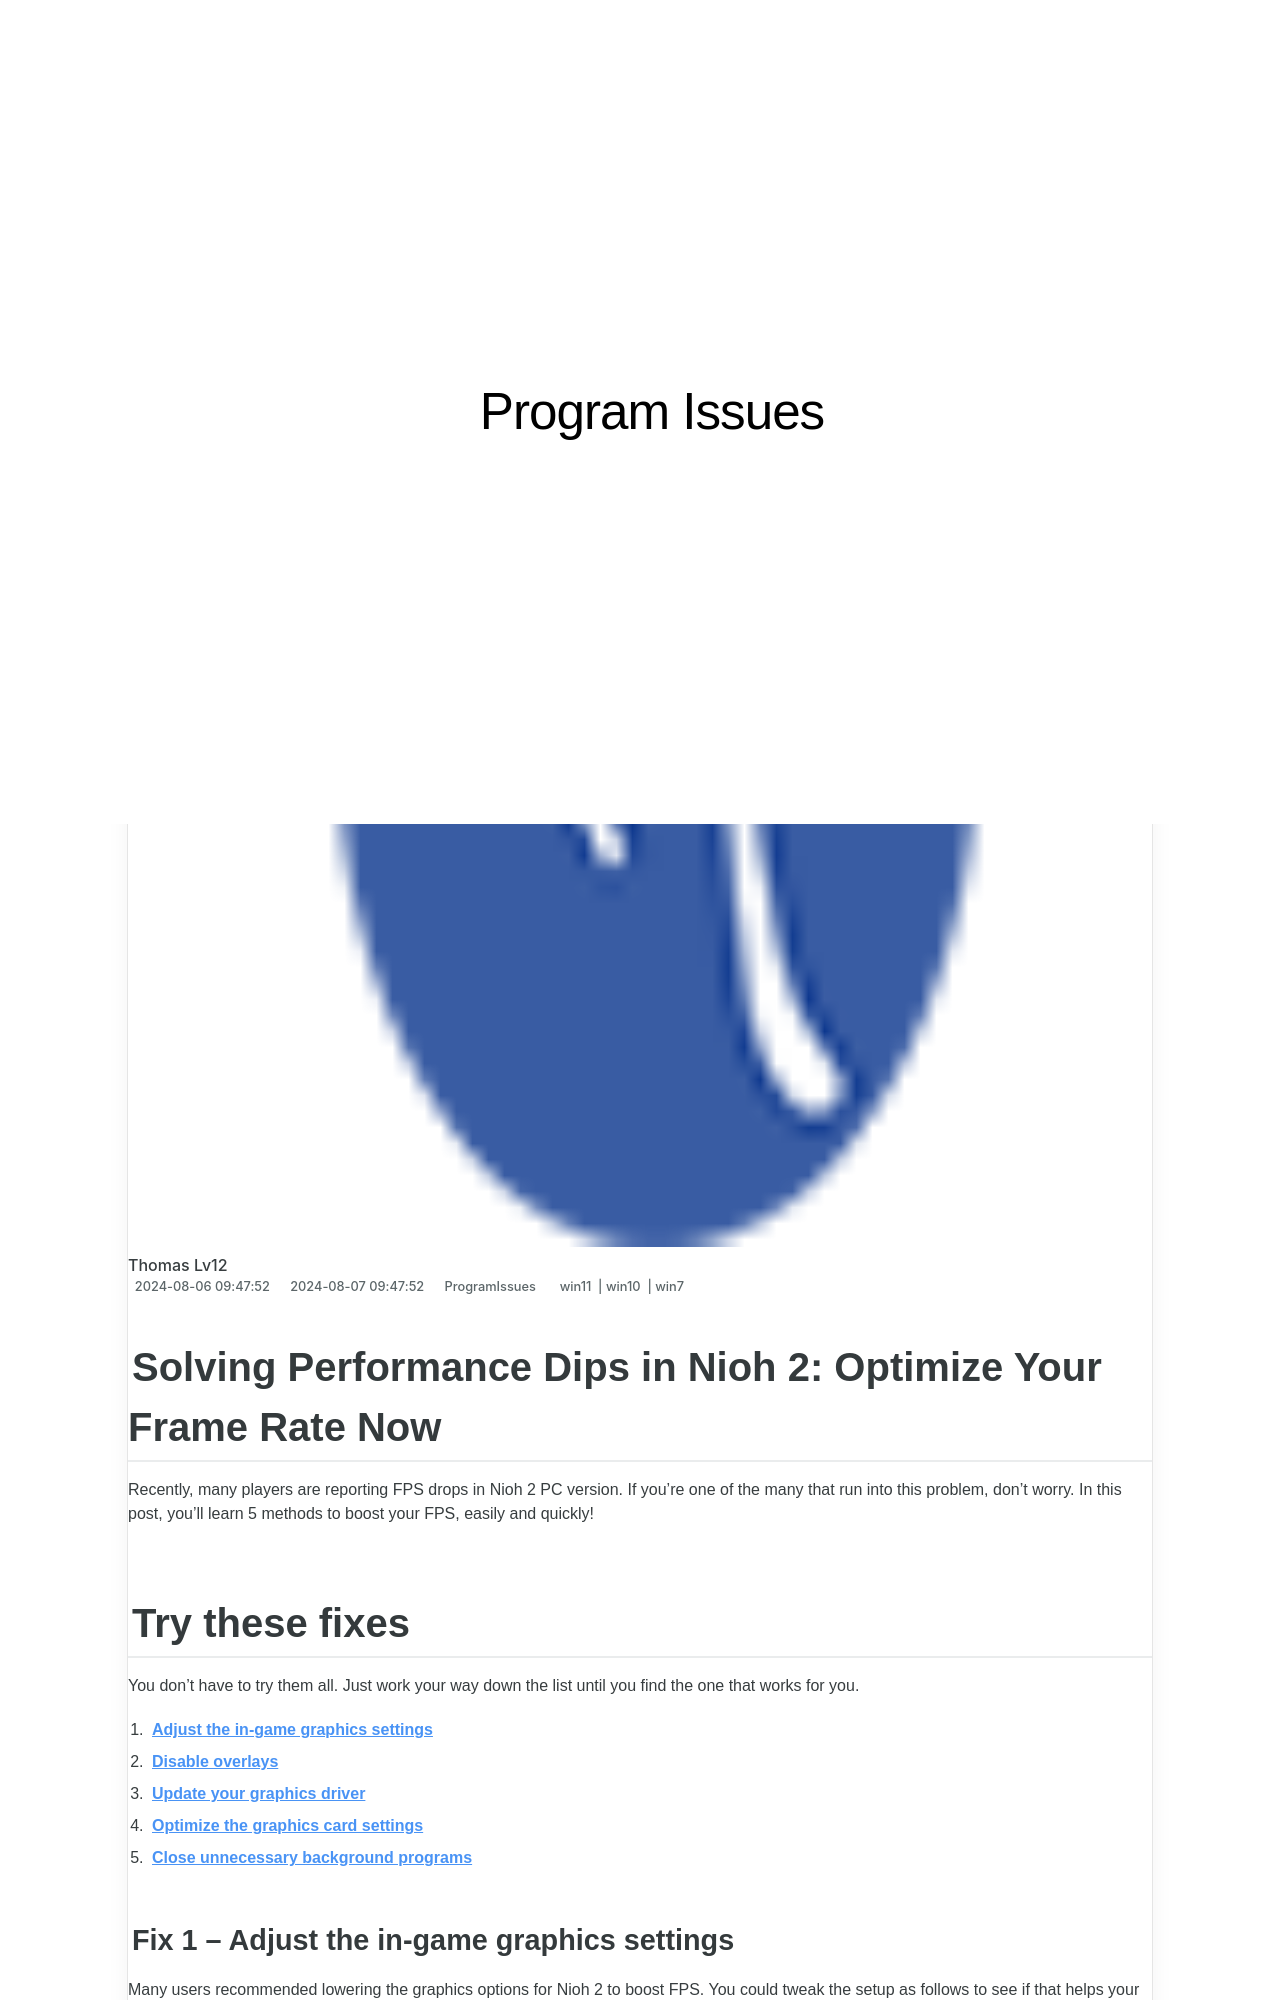

repository: techidaily/site-program-issues · page: solve-your-steam-issues-quick-tips-to-speed-up-performance/index.html · generator: jekyll

---
title: "Solve Your Steam Issues: Quick Tips to Speed Up Performance"
date: 2024-08-06T09:47:52.822Z
updated: 2024-08-07T09:47:52.822Z
tags:
  - win11
  - win10
  - win7
categories:
  - ProgramIssues
description: "This Article Describes Solve Your Steam Issues: Quick Tips to Speed Up Performance"
excerpt: "This Article Describes Solve Your Steam Issues: Quick Tips to Speed Up Performance"
thumbnail: https://thmb.techidaily.com/5d226635edaf435094da0cef0471d4f2b3210c149d391d468a9425edc03d4511.png
---

## Solving Performance Dips in Nioh 2: Optimize Your Frame Rate Now

Recently, many players are reporting FPS drops in Nioh 2 PC version. If you’re one of the many that run into this problem, don’t worry. In this post, you’ll learn 5 methods to boost your FPS, easily and quickly!
